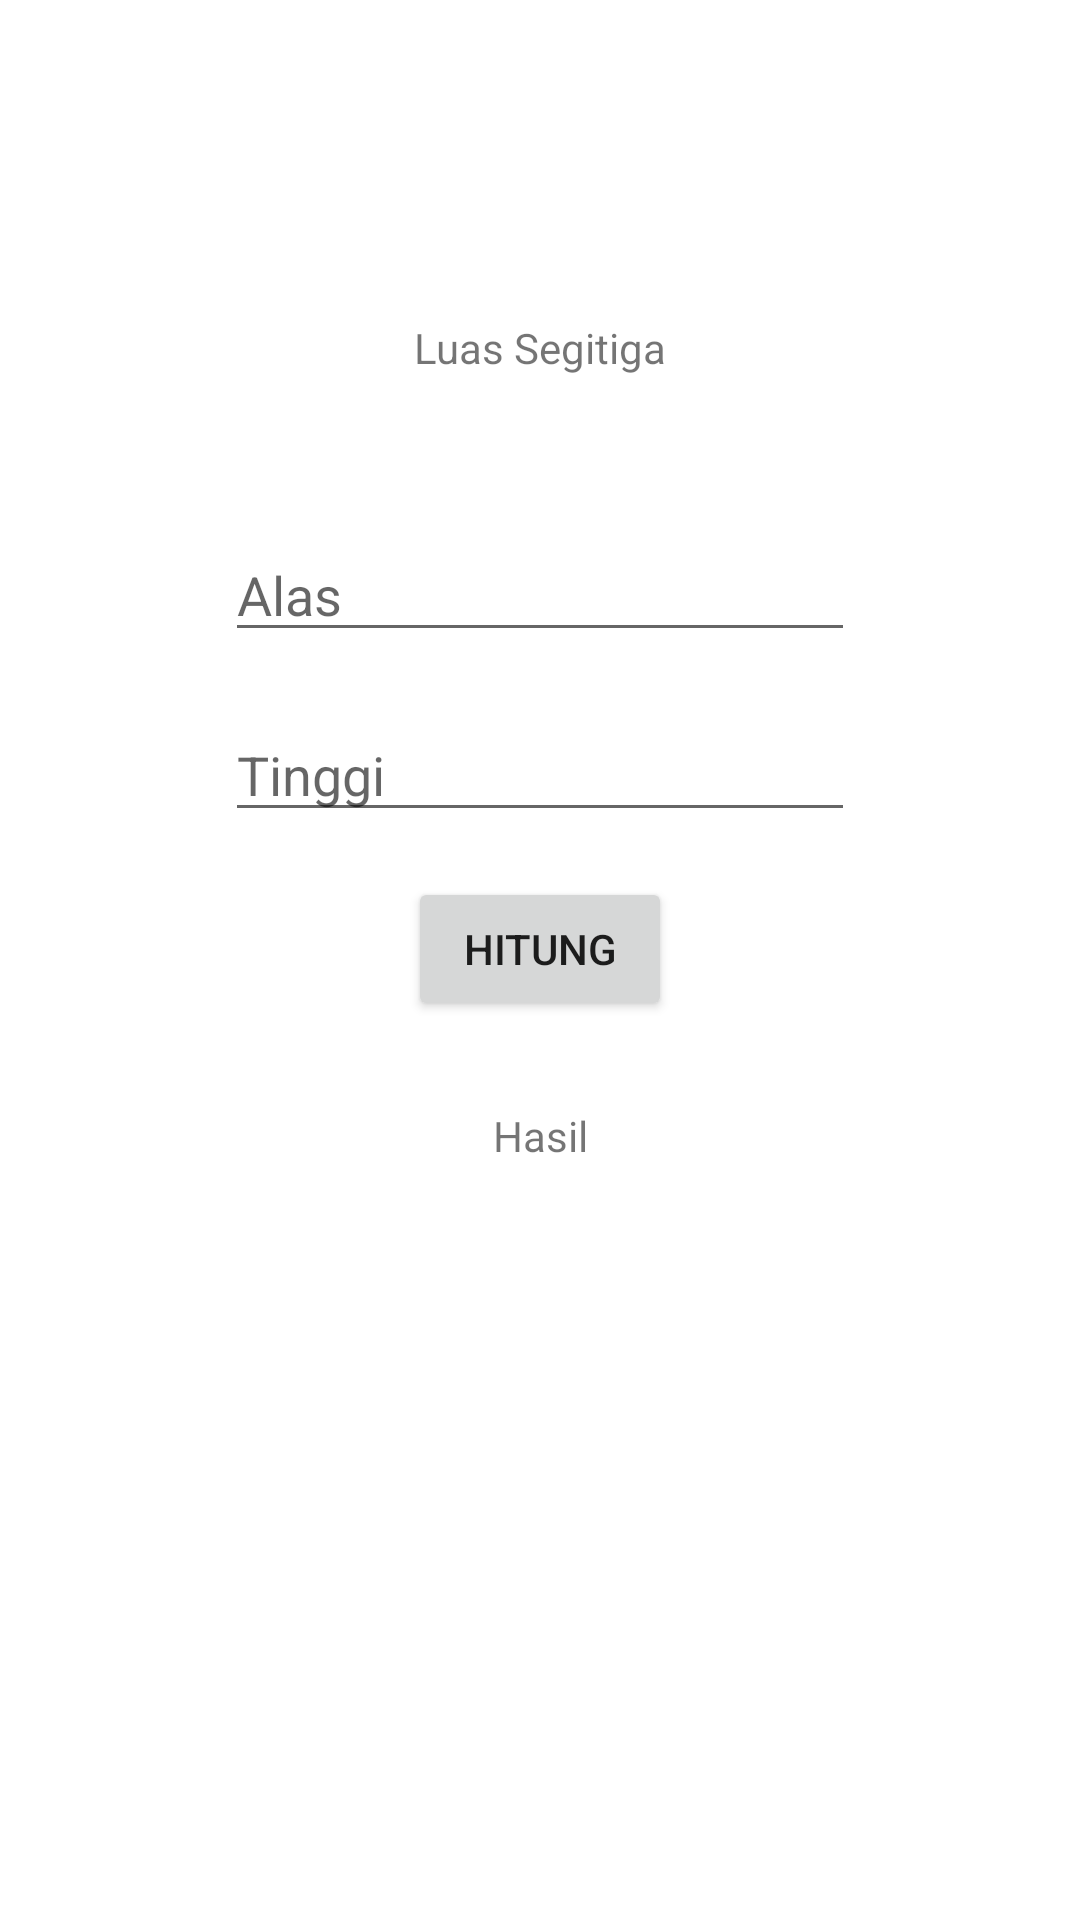

Write the Android layout XML for this screen, with the resource values it uses.
<!-- AndroidManifest.xml: application theme Theme.Kalkulatorku -->
<!-- res/layout/activity_segitiga.xml -->
<?xml version="1.0" encoding="utf-8"?>
<androidx.constraintlayout.widget.ConstraintLayout xmlns:android="http://schemas.android.com/apk/res/android"
    xmlns:app="http://schemas.android.com/apk/res-auto"
    xmlns:tools="http://schemas.android.com/tools"
    android:layout_width="match_parent"
    android:layout_height="match_parent"
    tools:context=".segitiga">

    <TextView
        android:id="@+id/textViewsegitiga"
        android:layout_width="wrap_content"
        android:layout_height="wrap_content"
        android:text="Luas Segitiga"
        app:layout_constraintBottom_toBottomOf="parent"
        app:layout_constraintEnd_toEndOf="parent"
        app:layout_constraintStart_toStartOf="parent"
        app:layout_constraintTop_toTopOf="parent"
        app:layout_constraintVertical_bias="0.171" />

    <EditText
        android:id="@+id/alas"
        android:layout_width="wrap_content"
        android:layout_height="wrap_content"
        android:ems="10"
        android:inputType="number"
        android:hint="Alas"
        app:layout_constraintBottom_toBottomOf="parent"
        app:layout_constraintEnd_toEndOf="parent"
        app:layout_constraintHorizontal_bias="0.5"
        app:layout_constraintStart_toStartOf="parent"
        app:layout_constraintTop_toTopOf="parent"
        app:layout_constraintVertical_bias="0.294" />

    <EditText
        android:id="@+id/tinggi"
        android:layout_width="wrap_content"
        android:layout_height="wrap_content"
        android:ems="10"
        android:inputType="number"
        android:hint="Tinggi"
        app:layout_constraintBottom_toBottomOf="parent"
        app:layout_constraintEnd_toEndOf="parent"
        app:layout_constraintHorizontal_bias="0.5"
        app:layout_constraintStart_toStartOf="parent"
        app:layout_constraintTop_toTopOf="parent"
        app:layout_constraintVertical_bias="0.394" />

    <Button
        android:id="@+id/hitungsegitiga"
        android:layout_width="wrap_content"
        android:layout_height="wrap_content"
        android:text="Hitung"
        app:layout_constraintBottom_toBottomOf="parent"
        app:layout_constraintEnd_toEndOf="parent"
        app:layout_constraintHorizontal_bias="0.5"
        app:layout_constraintStart_toStartOf="parent"
        app:layout_constraintTop_toTopOf="parent"
        app:layout_constraintVertical_bias="0.494" />

    <TextView
        android:id="@+id/hasilsegitiga"
        android:layout_width="wrap_content"
        android:layout_height="wrap_content"
        android:text="Hasil"
        app:layout_constraintBottom_toBottomOf="parent"
        app:layout_constraintEnd_toEndOf="parent"
        app:layout_constraintHorizontal_bias="0.5"
        app:layout_constraintStart_toStartOf="parent"
        app:layout_constraintTop_toTopOf="parent"
        app:layout_constraintVertical_bias="0.594" />

</androidx.constraintlayout.widget.ConstraintLayout>
<!-- resources referenced by this layout -->
<resources>
  <style name="Theme.Kalkulatorku" parent="Theme.MaterialComponents.DayNight.DarkActionBar">
          
          <item name="colorPrimary">@color/purple_500</item>
          <item name="colorPrimaryVariant">@color/purple_700</item>
          <item name="colorOnPrimary">@color/white</item>
          
          <item name="colorSecondary">@color/teal_200</item>
          <item name="colorSecondaryVariant">@color/teal_700</item>
          <item name="colorOnSecondary">@color/black</item>
          
          <item name="android:statusBarColor" tools:targetApi="l">?attr/colorPrimaryVariant</item>
          
      </style>
  <!-- not gathered from this repository: default colours our renderer supplied (Android Studio template values) -->
  <color name="purple_500">#FF6200EE</color>
  <color name="purple_700">#FF3700B3</color>
  <color name="teal_200">#FF03DAC5</color>
  <color name="teal_700">#FF018786</color>
  <color name="black">#FF000000</color>
  <color name="white">#FFFFFFFF</color>
</resources>
